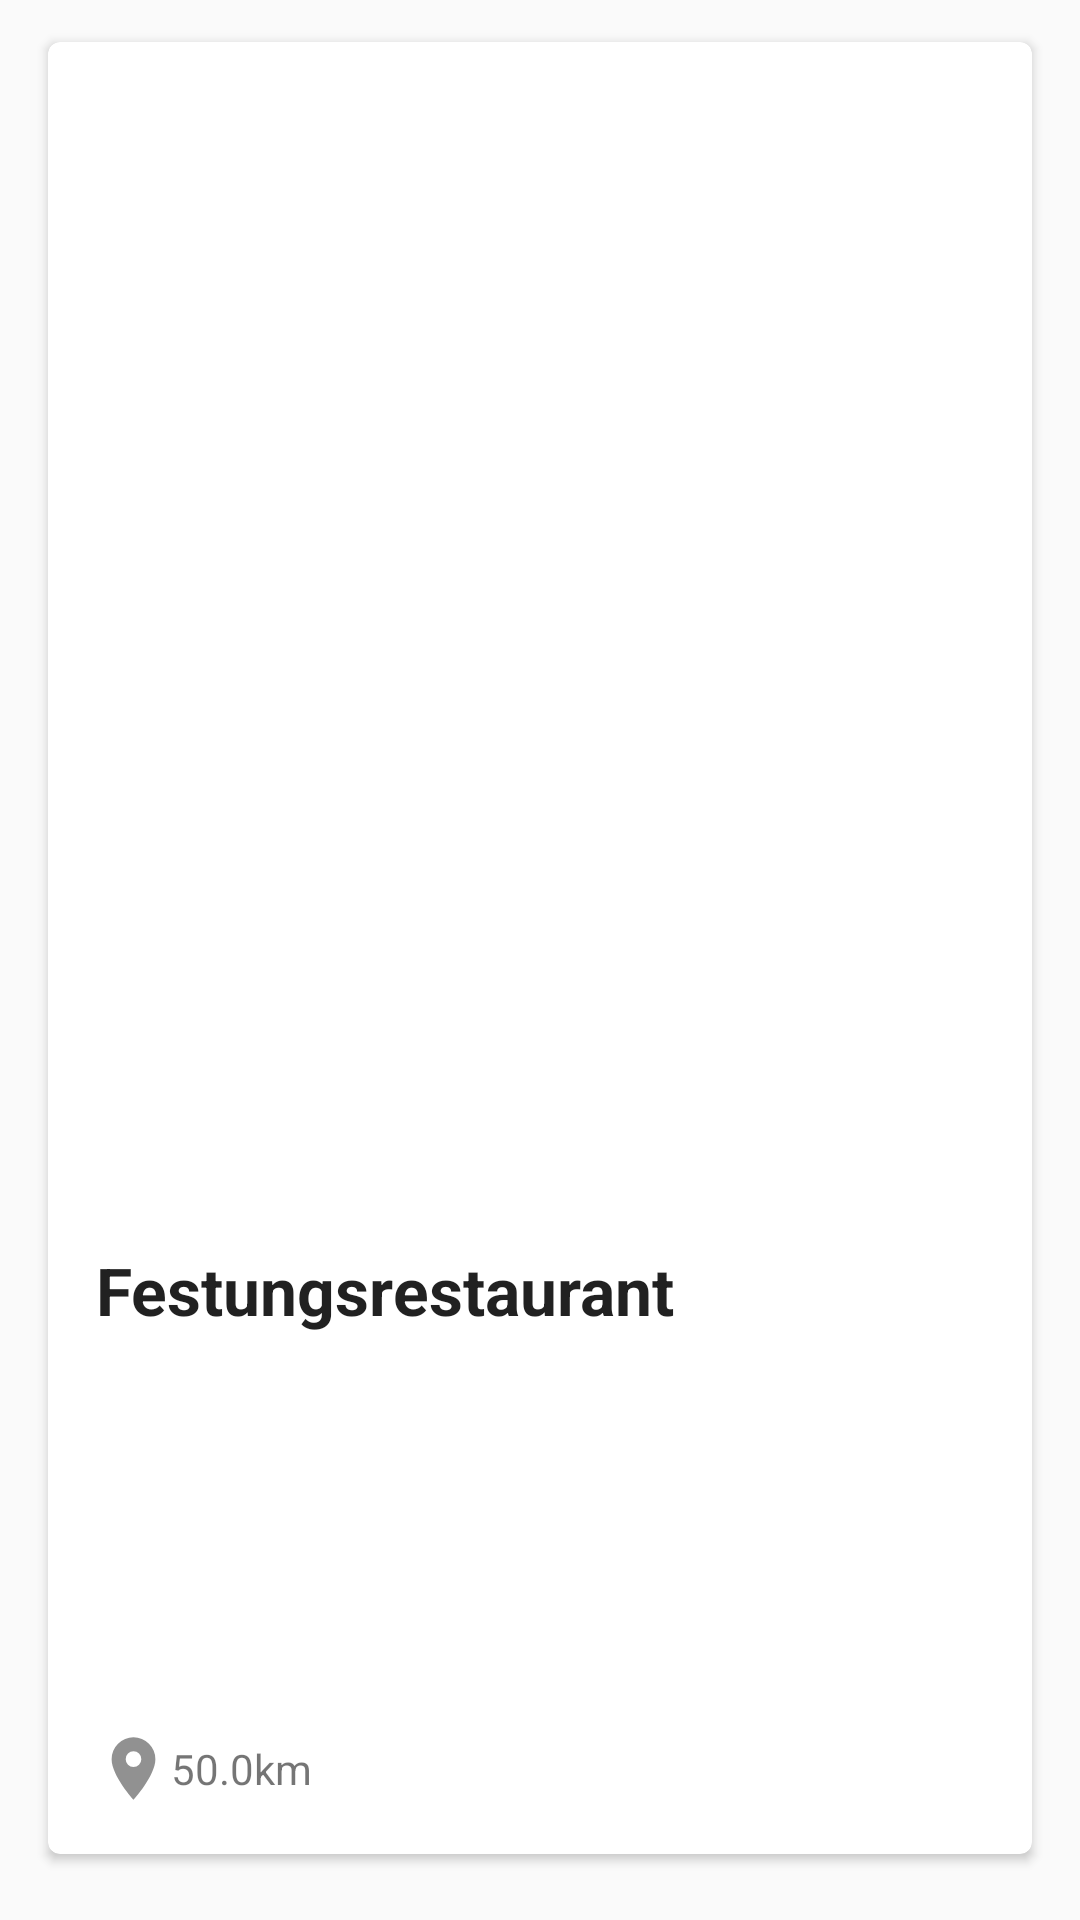

The Android layout XML behind this screen, and the referenced resources:
<!-- AndroidManifest.xml: application theme AppTheme -->
<!-- res/layout/fragment_restaurant_view_item.xml -->
<?xml version="1.0" encoding="utf-8"?>
<FrameLayout xmlns:android="http://schemas.android.com/apk/res/android"
    android:id="@+id/main_layout"
    android:layout_width="match_parent"
    android:layout_height="match_parent">


    <android.support.v7.widget.CardView xmlns:card_view="http://schemas.android.com/apk/res-auto"
        android:id="@+id/card_view"
        android:layout_width="match_parent"
        android:layout_height="match_parent"
        android:layout_gravity="center"
        android:layout_marginBottom="20dp"
        android:layout_marginEnd="16dp"
        android:layout_marginLeft="16dp"
        android:layout_marginRight="16dp"
        android:layout_marginStart="16dp"
        android:layout_marginTop="16dp"
        card_view:cardCornerRadius="4dp">

        <LinearLayout
            android:layout_width="match_parent"
            android:layout_height="match_parent"
            android:orientation="vertical">

            <ImageView
                android:id="@+id/restaurant_image"
                android:layout_width="match_parent"
                android:layout_height="0dp"
                android:layout_weight="60" />

            <LinearLayout
                android:layout_width="match_parent"
                android:layout_height="0dp"
                android:layout_margin="16dp"
                android:layout_weight="30"
                android:orientation="vertical">

                <TextView
                    android:id="@+id/restaurant_name"
                    android:layout_width="match_parent"
                    android:layout_height="wrap_content"
                    android:layout_marginTop="4dp"
                    android:text="Festungsrestaurant"
                    android:textAppearance="?android:attr/textAppearanceLarge"
                    android:textStyle="bold" />


                <LinearLayout
                    android:layout_width="match_parent"
                    android:layout_height="0dp"
                    android:layout_gravity="bottom"
                    android:layout_weight="1"
                    android:gravity="bottom"
                    android:orientation="vertical">

                    <LinearLayout
                        android:layout_width="wrap_content"
                        android:layout_height="wrap_content">

                        <ImageView
                            android:layout_width="25dp"
                            android:layout_height="25dp"
                            android:src="@drawable/fragment_restaurant_view_item_distance_gps" />

                        <TextView
                            android:id="@+id/restaurant_distance"
                            android:layout_width="wrap_content"
                            android:layout_height="wrap_content"
                            android:layout_gravity="center_vertical"
                            android:text="50.0km"
                            android:textAppearance="?android:attr/textAppearanceSmall" />
                    </LinearLayout>


                </LinearLayout>

            </LinearLayout>


        </LinearLayout>


    </android.support.v7.widget.CardView>


</FrameLayout>
<!-- resources referenced by this layout -->
<resources>
  <!-- drawable fragment_restaurant_view_item_distance_gps (drawable) -->
  <vector xmlns:android="http://schemas.android.com/apk/res/android"
      android:height="24dp"
      android:width="24dp"
      android:viewportWidth="24"
      android:viewportHeight="24">
      <path android:fillColor="#b4646464" android:pathData="M12,11.5A2.5,2.5 0 0,1 9.5,9A2.5,2.5 0 0,1 12,6.5A2.5,2.5 0 0,1 14.5,9A2.5,2.5 0 0,1 12,11.5M12,2A7,7 0 0,0 5,9C5,14.25 12,22 12,22C12,22 19,14.25 19,9A7,7 0 0,0 12,2Z" />
  </vector>
  <style name="AppTheme" parent="Theme.AppCompat.Light.DarkActionBar">
          
          <item name="colorPrimary">@color/colorPrimary</item>
          <item name="colorPrimaryDark">@color/colorPrimaryDark</item>
          <item name="colorAccent">@color/colorAccent</item>
      </style>
  <color name="colorPrimary">#9C27B0</color>
  <color name="colorPrimaryDark">#7B1FA2</color>
  <color name="colorAccent">#009688</color>
</resources>
